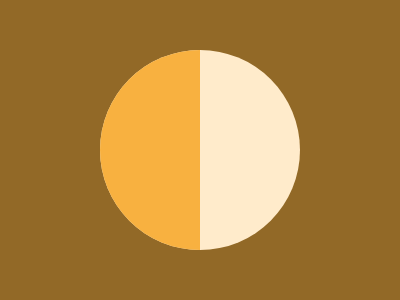

Give the HTML and CSS whose rendering is this image.

<!--https://stackoverflow.com/questions/42514884/need-css-for-half-filled-circle-with-complete-border-->
<body bgcolor=926927>
<div class="wrapper">
<div class="one"></div>
<div class="two"></div>
</div>
<style>
.wrapper{
  width: 200px; 
  height: 200px;
  border-radius: 50%;
  overflow: hidden;
  background: #FFEBCB;
  position:fixed;
  top:50;
  left:100
}
.one{
  display: inline-block;
  background-color:#F8B140;
  height: 200px; width:100px;
}
.two{
  display: inline-block;
  background-color: white;
  height: 200px; width:100px;
}
